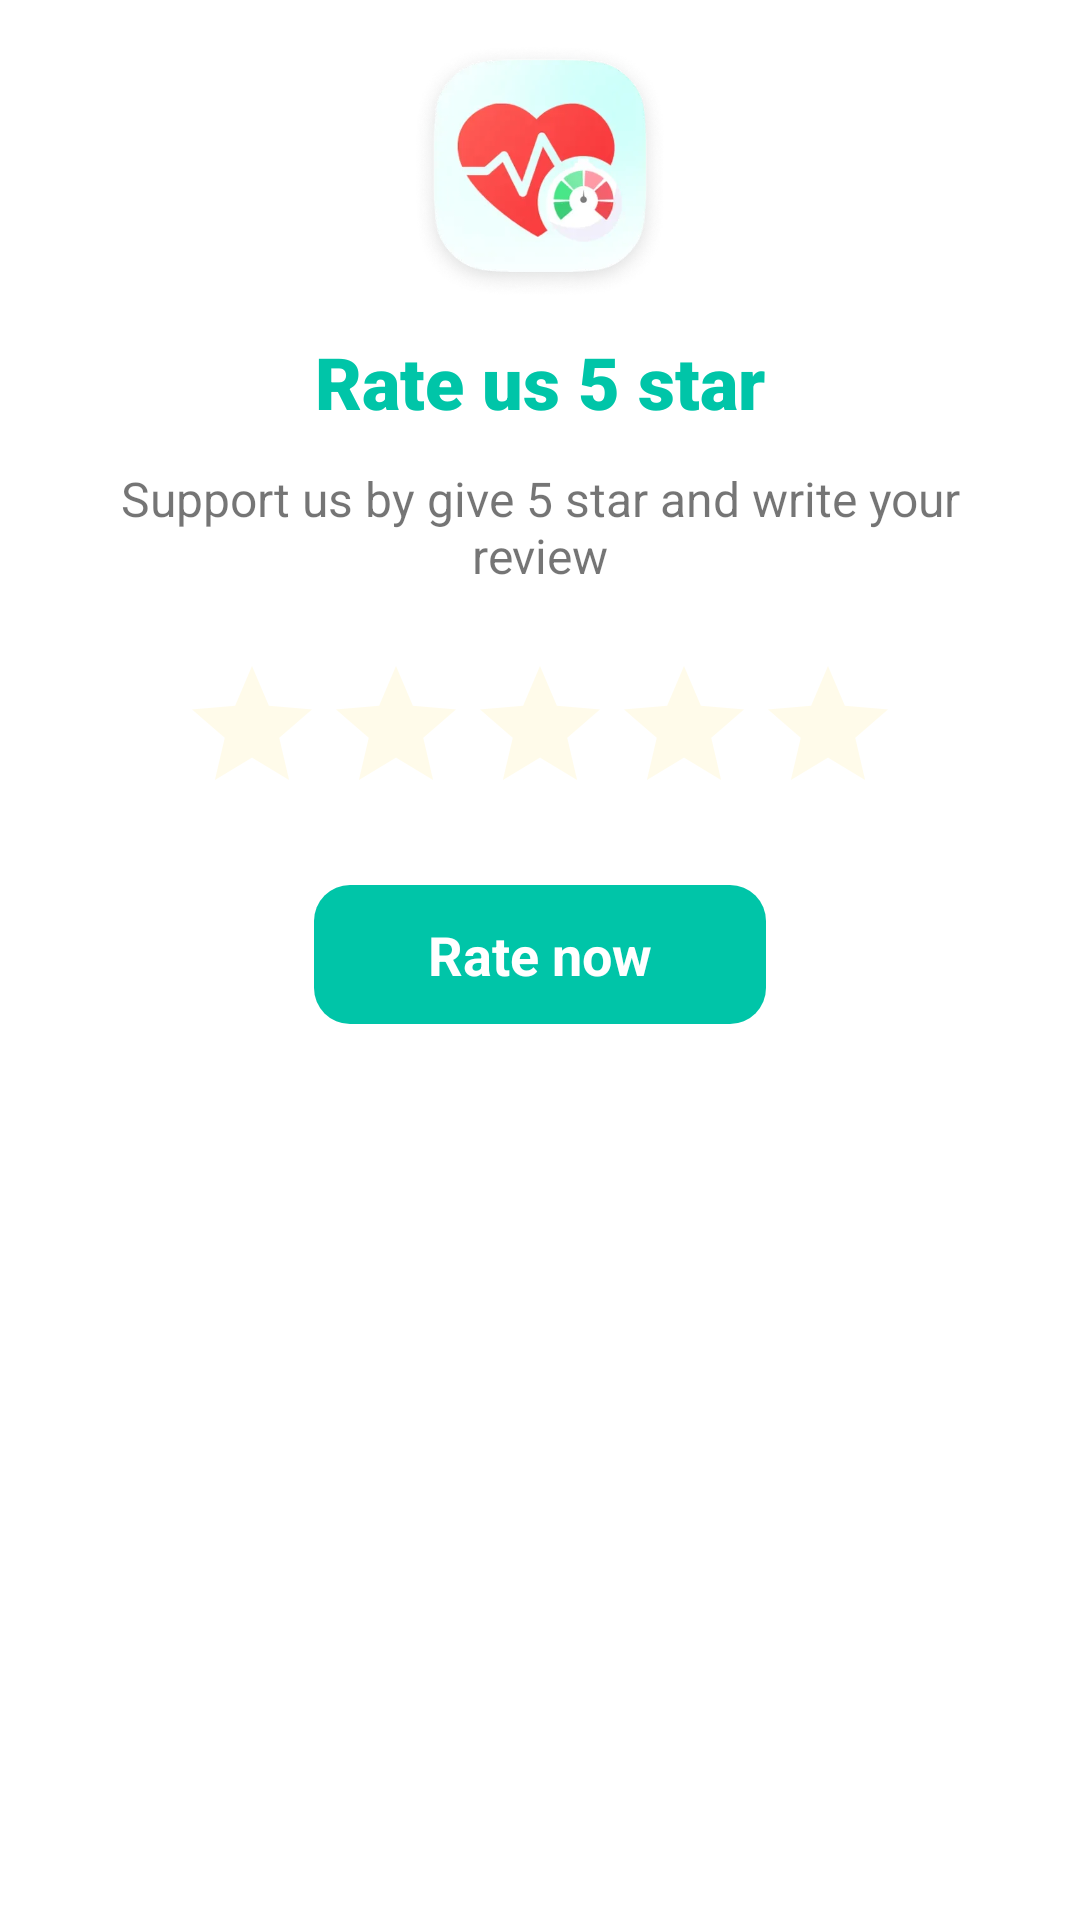

This screen was rendered from an Android layout file. Write that file and the resources it references.
<!-- AndroidManifest.xml: application theme Theme.BloodPressure -->
<!-- res/layout/dialog_rate.xml -->
<?xml version="1.0" encoding="utf-8"?>
<layout xmlns:android="http://schemas.android.com/apk/res/android"
    xmlns:app="http://schemas.android.com/apk/res-auto"
    xmlns:tools="http://schemas.android.com/tools">

    <data>

    </data>

    <androidx.constraintlayout.widget.ConstraintLayout
        android:layout_width="match_parent"
        android:layout_height="wrap_content"
        android:background="@color/white"
        android:paddingBottom="20dp">

        <androidx.appcompat.widget.AppCompatImageView
            android:id="@+id/logo"
            android:layout_width="84dp"
            android:layout_height="84dp"
            android:layout_marginTop="15dp"
            app:layout_constraintEnd_toEndOf="parent"
            app:layout_constraintStart_toStartOf="parent"
            app:layout_constraintTop_toTopOf="parent"
            app:srcCompat="@drawable/ic_rating_logo" />

        <androidx.appcompat.widget.AppCompatTextView
            android:id="@+id/dialogTitle"
            android:layout_width="wrap_content"
            android:layout_height="wrap_content"
            android:layout_marginTop="12dp"
            android:fontFamily="sans-serif-black"
            android:text="@string/rate_us_5_star"
            android:textColor="@color/colorMain"
            android:textSize="24sp"
            android:textStyle="bold"
            app:layout_constraintEnd_toEndOf="parent"
            app:layout_constraintStart_toStartOf="parent"
            app:layout_constraintTop_toBottomOf="@+id/logo" />

        <androidx.appcompat.widget.AppCompatTextView
            android:id="@+id/dialogDesc"
            android:layout_width="0dp"
            android:layout_height="wrap_content"
            android:layout_marginHorizontal="24dp"
            android:layout_marginTop="12dp"
            android:gravity="center"
            android:text="@string/rate_desc"
            android:textSize="16sp"
            app:layout_constraintEnd_toEndOf="parent"
            app:layout_constraintStart_toStartOf="parent"
            app:layout_constraintTop_toBottomOf="@+id/dialogTitle" />

        <androidx.appcompat.widget.AppCompatRatingBar
            android:id="@+id/ratingbar"
            android:layout_width="wrap_content"
            android:layout_height="wrap_content"
            android:layout_marginTop="22dp"
            android:max="5"
            android:progressBackgroundTint="#FFFBEA"
            android:progressTint="#FFDD62"
            android:secondaryProgressTint="#FFB848"
            app:layout_constraintEnd_toEndOf="parent"
            app:layout_constraintStart_toStartOf="parent"
            app:layout_constraintTop_toBottomOf="@+id/dialogDesc"
            tools:progress="3" />

        <androidx.appcompat.widget.AppCompatTextView
            android:id="@+id/btnRate"
            android:layout_width="wrap_content"
            android:layout_height="wrap_content"
            android:layout_marginTop="20dp"
            android:background="@drawable/btn_00c5a8_r12"
            android:gravity="center"
            android:paddingHorizontal="38dp"
            android:paddingVertical="11dp"
            android:text="@string/rate_now"
            android:textColor="@color/white"
            android:textSize="18sp"
            android:textStyle="bold"
            app:layout_constraintEnd_toEndOf="parent"
            app:layout_constraintStart_toStartOf="parent"
            app:layout_constraintTop_toBottomOf="@+id/ratingbar" />

    </androidx.constraintlayout.widget.ConstraintLayout>
</layout>
<!-- resources referenced by this layout -->
<resources>
  <color name="colorMain">#FF00C5A8</color>
  <color name="white">#FFFFFFFF</color>
  <!-- drawable btn_00c5a8_r12 (drawable) -->
  <?xml version="1.0" encoding="utf-8"?>
  <selector xmlns:android="http://schemas.android.com/apk/res/android">
      <item android:state_enabled="false">
          <shape android:shape="rectangle">
              <solid android:color="#A0999999" />
              <corners android:radius="12dp" />
          </shape>
      </item>
      <item android:state_pressed="true">
          <shape android:shape="rectangle">
              <solid android:color="#A000C5A8" />
              <corners android:radius="12dp" />
          </shape>
      </item>
      <item>
          <shape android:shape="rectangle">
              <solid android:color="#FF00C5A8" />
              <corners android:radius="12dp" />
          </shape>
      </item>
  </selector>
  <!-- drawable ic_rating_logo: webp bitmap (drawable-xxxhdpi, 31274 bytes) -->
  <string name="rate_desc">Support us by give 5 star and write your review</string>
  <string name="rate_now">Rate now</string>
  <string name="rate_us_5_star">Rate us 5 star</string>
  <style name="Theme.BloodPressure" parent="Theme.MaterialComponents.Light.NoActionBar">
          
          <item name="colorPrimary">@color/colorMain</item>
          <item name="colorPrimaryVariant">@color/colorMain</item>
          <item name="colorOnPrimary">@color/white</item>
          
          <item name="colorSecondary">@color/colorMain</item>
          <item name="colorSecondaryVariant">@color/colorMain</item>
          <item name="colorOnSecondary">@color/black</item>
          
          <item name="android:statusBarColor">@color/white</item>
          
          <item name="android:textAllCaps">false</item>
      </style>
  <color name="black">#FF000000</color>
</resources>
